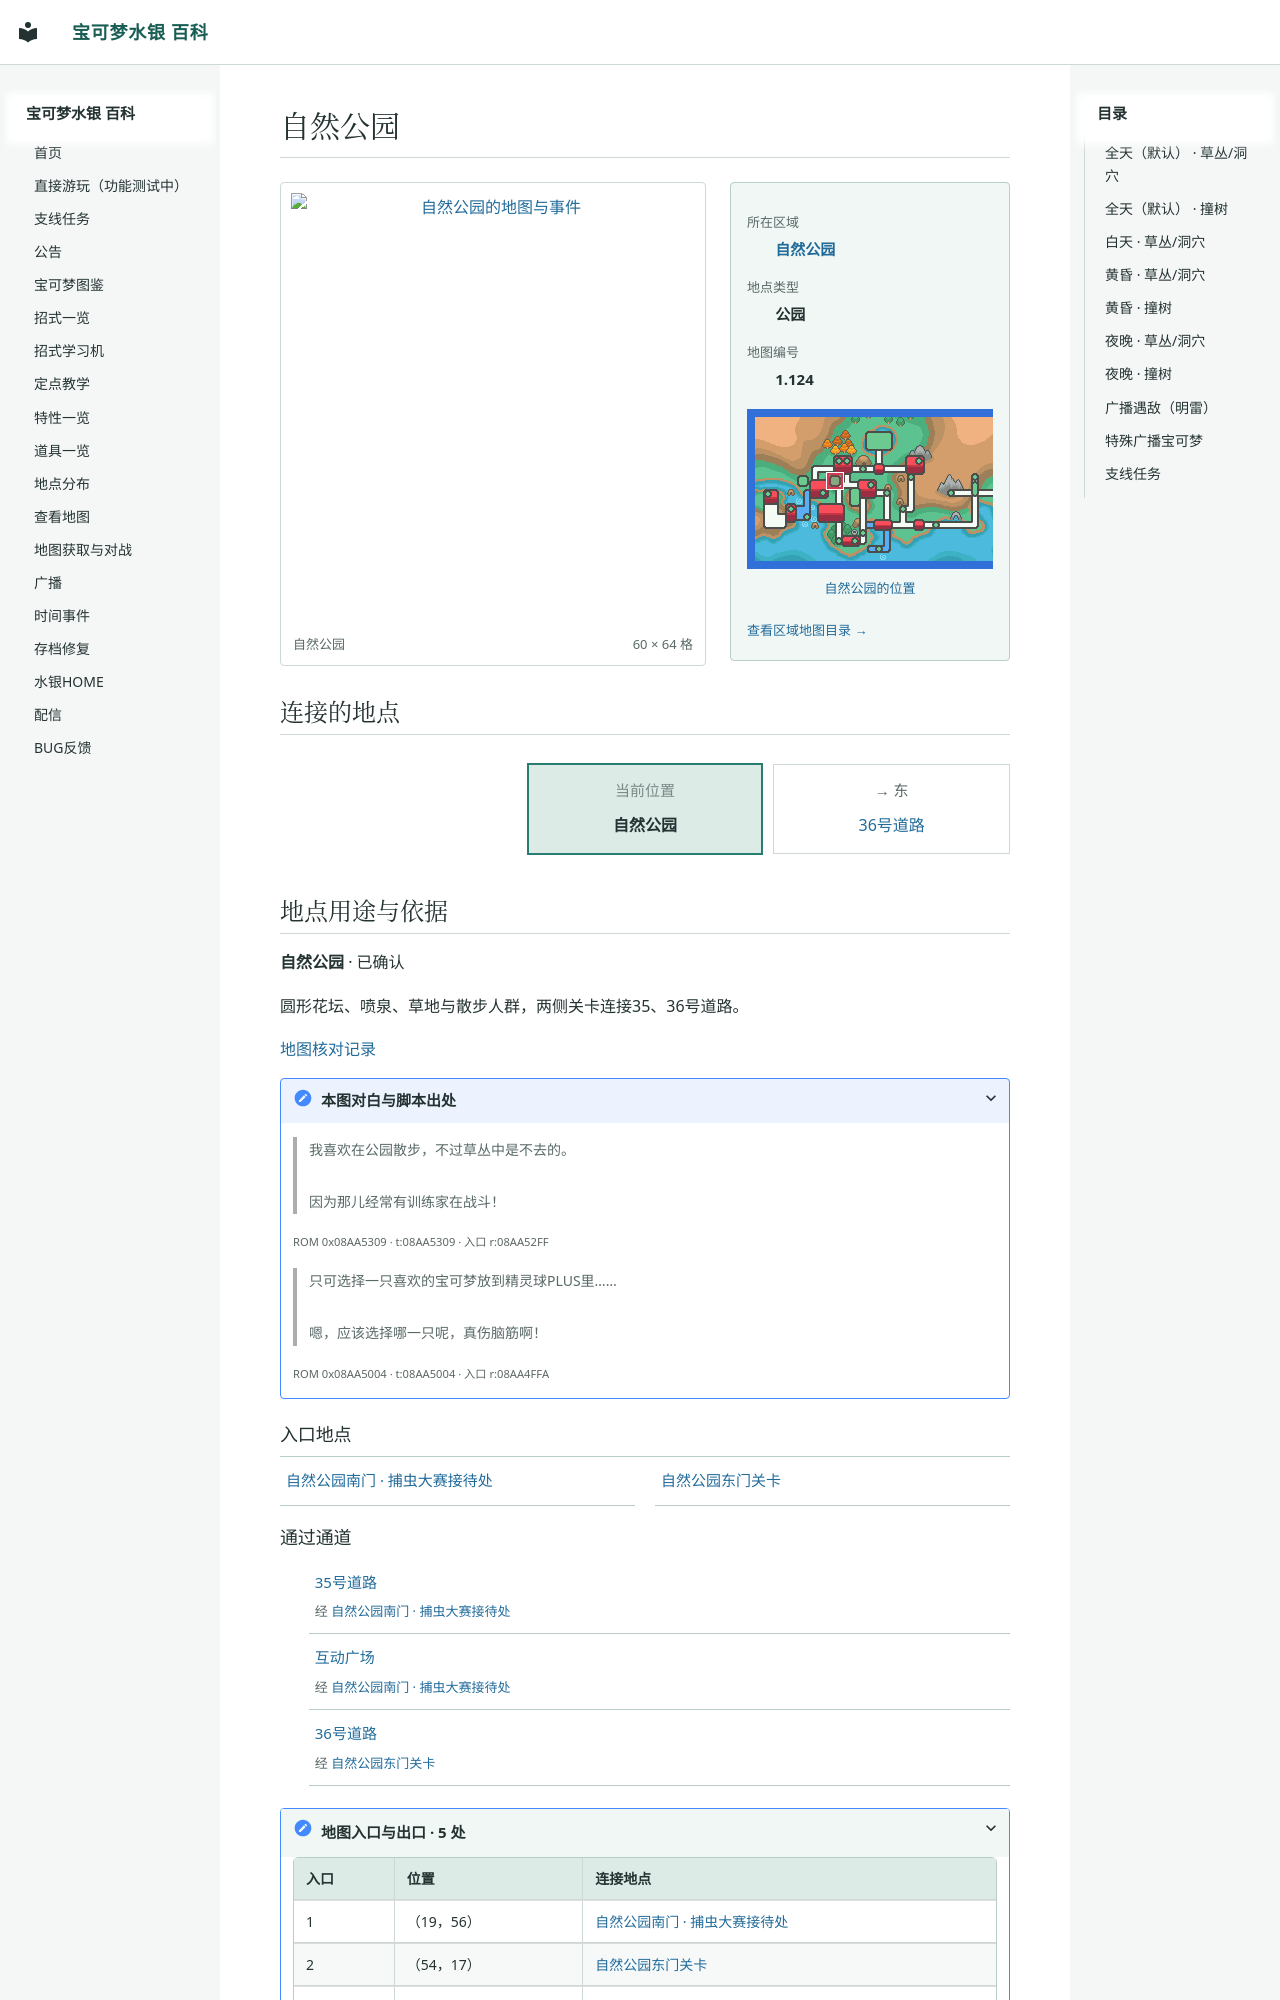

repository: Sum-Light/azoth-wiki · page: locations/map_1_124/index.html · generator: mkdocs

# 自然公园

<!-- location-atlas:start -->

<div class="loc-profile" data-location-map="1.124">
<div class="loc-profile-layout">
<div class="loc-main-map">
<a class="loc-image-link" href="../../sidequests/maps/map_1_124.png" target="_blank" rel="noopener">
<img src="../../sidequests/maps/map_1_124.png" alt="自然公园的地图与事件" loading="lazy" width="960" height="1024"></a>
<div class="loc-map-caption"><span>自然公园</span><span>60 × 64 格</span></div>
</div>
<aside class="loc-facts">
<dl><dt>所在区域</dt><dd><a href="../atlas/?sec=178">自然公园</a></dd><dt>地点类型</dt><dd>公园</dd><dt>地图编号</dt><dd>1.124</dd></dl>
<a class="loc-world-preview" href="../atlas/?sec=178" aria-label="自然公园在大地图上的位置">
<span class="loc-world-canvas"><img src="../worldmap.png" alt="世界地图" loading="lazy">
<span class="loc-world-mark" style="left:18.7361%;top:24.9625%;width:3.1258%;height:6.2500%"></span>
</span></a>
<a class="loc-world-label" href="../atlas/?sec=178">自然公园的位置</a>
<a class="loc-atlas-return" href="../atlas/?sec=178">查看区域地图目录 &rarr;</a>
</aside>
</div>
<h2 id="map-connections">连接的地点</h2>
<nav class="loc-compass" aria-label="相邻地点：上北下南，左西右东">
<div class="loc-compass-current"><small>当前位置</small><strong>自然公园</strong></div>
<div class="loc-compass-east"><span class="loc-compass-direction">→ 东</span><a href="../map_3_85/">36号道路</a></div>
</nav>
<section class="loc-identity" aria-labelledby="map-identity">
<h2 id="map-identity">地点用途与依据</h2>
<p><strong>自然公园</strong> · 已确认</p>
<p>圆形花坛、喷泉、草地与散步人群，两侧关卡连接35、36号道路。</p>
<a href="../map_review/">地图核对记录</a>
<details><summary>本图对白与脚本出处</summary>
<blockquote><p>我喜欢在公园散步，不过草丛中是不去的。<br><br>因为那儿经常有训练家在战斗！</p></blockquote>
<p><small>ROM 0x08AA5309 · t:08AA5309 · 入口 r:08AA52FF</small></p>
<blockquote><p>只可选择一只喜欢的宝可梦放到精灵球PLUS里……<br><br>嗯，应该选择哪一只呢，真伤脑筋啊！</p></blockquote>
<p><small>ROM 0x08AA5004 · t:08AA5004 · 入口 r:08AA4FFA</small></p>
</details>
</section>
<h3>入口地点</h3>
<nav class="loc-neighbors" aria-label="出入口连接地点">
<div><a href="../map_44_10/">自然公园南门 · 捕虫大赛接待处</a></div>
<div><a href="../map_44_11/">自然公园东门关卡</a></div>
</nav>
<h3>通过通道</h3>
<ul class="loc-passages">
<li><a href="../map_3_90/">35号道路</a><span>经 <a href="../map_44_10/">自然公园南门 · 捕虫大赛接待处</a></span></li>
<li><a href="../m
